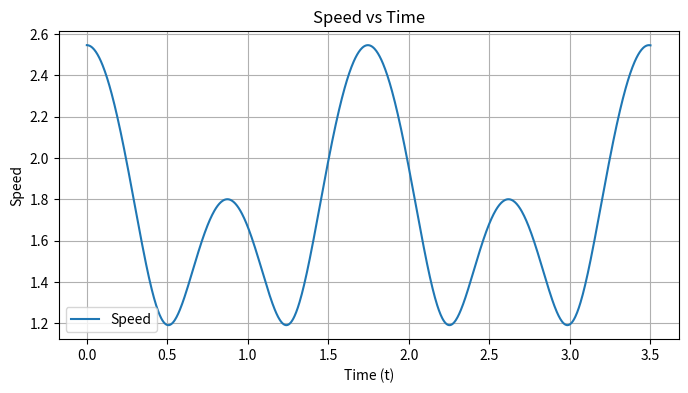

The script that saved this image:
import numpy as np
import matplotlib.pyplot as plt

# 定义参数范围
# t = np.linspace(0, 15, 1000)
# k = 0.42 # 0.42 - 0.5, lower, 1500 steps

# t = np.linspace(0, 5.5, 1000)
# k = 1.2 # 1.2 - 1.4, normal, 550 steps

t = np.linspace(0, 3.5, 1000)
k = 1.8 # 1.8 - 1.9, fast, 350 steps

# 定义参数方程
x = np.sin(k * t)
y = np.sin(k * t) * np.cos(k * t)

# 计算速度
dx_dt = k * np.cos(k * t)
dy_dt = k * np.cos(k * t)**2 - k * np.sin(k * t)**2
speed = np.sqrt(dx_dt**2 + dy_dt**2)

# 创建图形
plt.figure(figsize=(8, 4))

# 绘制速度随时间变化的图形
plt.plot(t, speed, label='Speed')
# plt.plot(x, y)

# 设置图形属性
plt.title('Speed vs Time')
plt.xlabel('Time (t)')
plt.ylabel('Speed')
plt.legend()
plt.grid(True)

# 显示图形
plt.savefig('8')